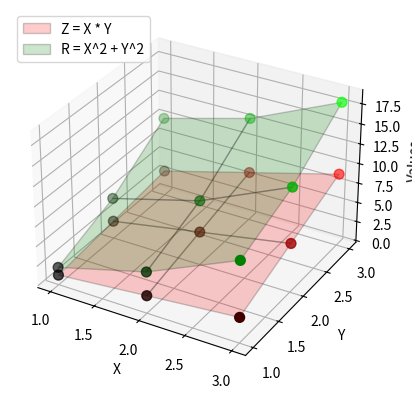

Python code for this plot:
import numpy as np
import matplotlib.pyplot as plt

# from mpl_toolkits.mplot3d import Axes3D

# Define the data
X = np.array([1, 2, 3])
Y = np.array([1, 2, 3])

# Create a meshgrid from X and Y
X, Y = np.meshgrid(X, Y)

# Calculate Z values for each pair of X[i], Y[j]
Z = X * Y
R = X ** 2 + Y ** 2

# Plot
fig = plt.figure()
ax = fig.add_subplot(111, projection='3d')

# Plot the surface
surf_Z = ax.plot_surface(X, Y, Z, color="red", alpha=0.2, edgecolor='black')
surf_R = ax.plot_surface(X, Y, R, color="green", alpha=0.2, edgecolor='black')

# Calculate the color values for the data points based on Z values
min_z = Z.min()
max_z = Z.max()
colors_z = ['red' for _ in range(len(X.flatten()))]
for i, z_val in enumerate(Z.flatten()):
    normalized_z = (z_val - min_z) / (max_z - min_z)
    colors_z[i] = (normalized_z, 0, 0, 1)  # (R, G, B, alpha)

# Plot scatter markers for each data point with color based on Z values
sc_Z = ax.scatter(X.flatten(), Y.flatten(), Z.flatten(), c=colors_z, s=50)

# Calculate the color values for the data points based on Z values
min_r = R.min()
max_r = R.max()
colors_r = ['green' for _ in range(len(X.flatten()))]
for i, r_val in enumerate(R.flatten()):
    normalized_r = (r_val - min_r) / (max_r - min_r)
    colors_r[i] = (0, normalized_r, 0, 1)  # (R, G, B, alpha)

# Plot scatter markers for each data point with color based on Z values
sc_R = ax.scatter(X.flatten(), Y.flatten(), R.flatten(), c=colors_r, s=50)

ax.legend([surf_Z, surf_R], ['Z = X * Y', 'R = X^2 + Y^2'], loc='upper left')
# ax.legend([sc_Z, sc_R], ['Z = X * Y', 'R = X^2 + Y^2'], loc='upper right')

# Labels
ax.set_xlabel('X')
ax.set_ylabel('Y')
ax.set_zlabel('Values')

plt.show()
